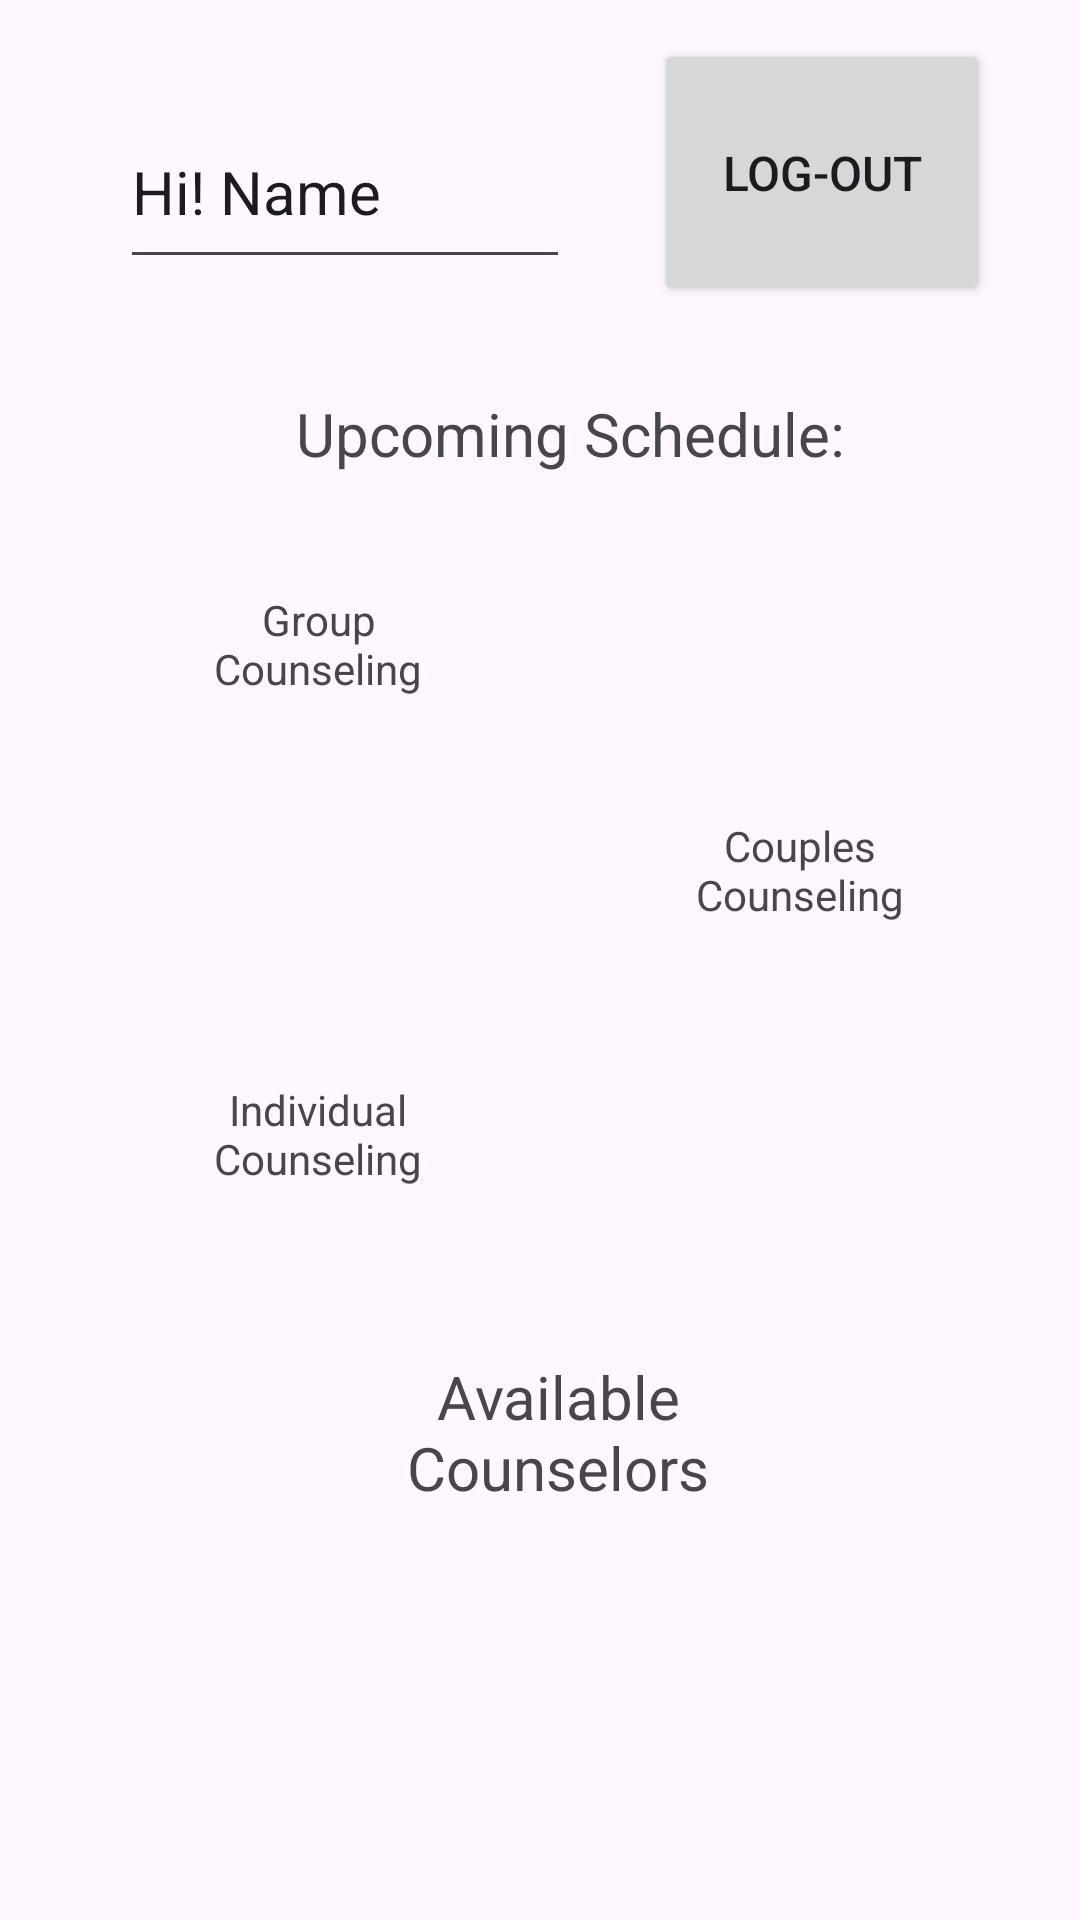

Android layout source for this screen:
<!-- AndroidManifest.xml: application theme Theme.STi_project -->
<!-- res/layout/activity_login_btn.xml -->
<?xml version="1.0" encoding="utf-8"?>
<androidx.constraintlayout.widget.ConstraintLayout xmlns:android="http://schemas.android.com/apk/res/android"
    xmlns:app="http://schemas.android.com/apk/res-auto"
    xmlns:tools="http://schemas.android.com/tools"
    android:layout_width="match_parent"
    android:layout_height="match_parent"
    android:background="@drawable/studentp"
    tools:context=".LoginBtn">


    <Button
        android:id="@+id/LoginBtn"
        android:layout_width="112dp"
        android:layout_height="89dp"
        android:layout_marginStart="14dp"
        android:layout_marginTop="36dp"
        android:layout_marginEnd="30dp"
        android:layout_marginBottom="47dp"
        android:text="Log-out"
        android:textSize="16sp"
        app:layout_constraintBottom_toTopOf="@+id/textView"
        app:layout_constraintEnd_toEndOf="parent"
        app:layout_constraintStart_toEndOf="@+id/editTextText"
        app:layout_constraintTop_toTopOf="parent"
        app:layout_constraintVertical_bias="0.567" />

    <TextView
        android:id="@+id/textView"
        android:layout_width="wrap_content"
        android:layout_height="wrap_content"
        android:layout_marginStart="116dp"
        android:layout_marginTop="37dp"
        android:layout_marginEnd="111dp"
        android:text="Upcoming Schedule:"
        android:textSize="20sp"
        app:layout_constraintBottom_toTopOf="@+id/textView4"
        app:layout_constraintEnd_toEndOf="parent"
        app:layout_constraintHorizontal_bias="0.35"
        app:layout_constraintStart_toStartOf="parent"
        app:layout_constraintTop_toBottomOf="@+id/editTextText"
        app:layout_constraintVertical_bias="0.026" />

    <TextView
        android:id="@+id/textView2"
        android:layout_width="78dp"
        android:layout_height="53dp"
        android:layout_marginStart="67dp"
        android:layout_marginTop="165dp"
        android:layout_marginEnd="118dp"
        android:text="Individual Counseling"
        android:textAlignment="center"
        app:layout_constraintBottom_toTopOf="@+id/textView6"
        app:layout_constraintEnd_toStartOf="@+id/textView3"
        app:layout_constraintHorizontal_bias="0.0"
        app:layout_constraintStart_toStartOf="parent"
        app:layout_constraintTop_toBottomOf="@+id/textView"
        app:layout_constraintVertical_bias="0.493" />

    <TextView
        android:id="@+id/textView3"
        android:layout_width="83dp"
        android:layout_height="47dp"
        android:text="Couples Counseling"
        android:textAlignment="center"
        app:layout_constraintBottom_toTopOf="@+id/textView6"
        app:layout_constraintEnd_toEndOf="parent"
        app:layout_constraintHorizontal_bias="0.814"
        app:layout_constraintStart_toStartOf="parent"
        app:layout_constraintTop_toBottomOf="@+id/LoginBtn"
        app:layout_constraintVertical_bias="0.562" />

    <TextView
        android:id="@+id/textView4"
        android:layout_width="78dp"
        android:layout_height="46dp"
        android:layout_marginStart="67dp"
        android:layout_marginEnd="118dp"
        android:layout_marginBottom="396dp"
        android:text="Group Counseling"
        android:textAlignment="center"
        app:layout_constraintBottom_toBottomOf="parent"
        app:layout_constraintEnd_toStartOf="@+id/textView5"
        app:layout_constraintHorizontal_bias="0.0"
        app:layout_constraintStart_toStartOf="parent"
        app:layout_constraintTop_toBottomOf="@+id/imageView"
        app:layout_constraintVertical_bias="0.991" />

    <TextView
        android:id="@+id/textView5"
        android:layout_width="81dp"
        android:layout_height="45dp"
        android:layout_marginTop="47dp"
        android:layout_marginEnd="67dp"
        android:layout_marginBottom="88dp"
        android:text="Family Counseling"
        android:textAlignment="center"
        app:layout_constraintBottom_toTopOf="@+id/textView6"
        app:layout_constraintEnd_toEndOf="parent"
        app:layout_constraintHorizontal_bias="1.0"
        app:layout_constraintStart_toEndOf="@+id/textView6"
        app:layout_constraintTop_toBottomOf="@+id/textView3"
        app:layout_constraintVertical_bias="0.137" />

    <ImageView
        android:id="@+id/imageView"
        android:layout_width="100dp"
        android:layout_height="98dp"
        android:layout_marginStart="8dp"
        android:layout_marginTop="6dp"
        android:layout_marginEnd="169dp"
        android:layout_marginBottom="10dp"
        app:layout_constraintBottom_toTopOf="@+id/editTextText"
        app:layout_constraintEnd_toStartOf="@+id/LoginBtn"
        app:layout_constraintHorizontal_bias="1.0"
        app:layout_constraintStart_toStartOf="parent"
        app:layout_constraintTop_toTopOf="parent"
        app:layout_constraintVertical_bias="0.0"
        app:srcCompat="@drawable/ic_launcher_foreground" />

    <EditText
        android:id="@+id/editTextText"
        android:layout_width="150dp"
        android:layout_height="61dp"
        android:layout_marginStart="5dp"
        android:layout_marginTop="32dp"
        android:layout_marginEnd="14dp"
        android:ems="10"
        android:inputType="text"
        android:text="Hi! Name"
        android:textSize="20sp"
        app:layout_constraintBottom_toTopOf="@+id/textView6"
        app:layout_constraintEnd_toStartOf="@+id/LoginBtn"
        app:layout_constraintStart_toEndOf="@+id/imageView"
        app:layout_constraintTop_toTopOf="parent"
        app:layout_constraintVertical_bias="0.0" />

    <TextView
        android:id="@+id/textView6"
        android:layout_width="125dp"
        android:layout_height="54dp"
        android:layout_marginStart="149dp"
        android:layout_marginEnd="137dp"
        android:layout_marginBottom="134dp"
        android:text="Available Counselors"
        android:textAlignment="center"
        android:textSize="20sp"
        app:layout_constraintBottom_toBottomOf="parent"
        app:layout_constraintEnd_toEndOf="parent"
        app:layout_constraintStart_toStartOf="parent" />
</androidx.constraintlayout.widget.ConstraintLayout>
<!-- resources referenced by this layout -->
<resources>
  <style name="Theme.STi_project" parent="Base.Theme.STi_project" />
  <style name="Base.Theme.STi_project" parent="Theme.Material3.DayNight.NoActionBar">
          
          
      </style>
</resources>
